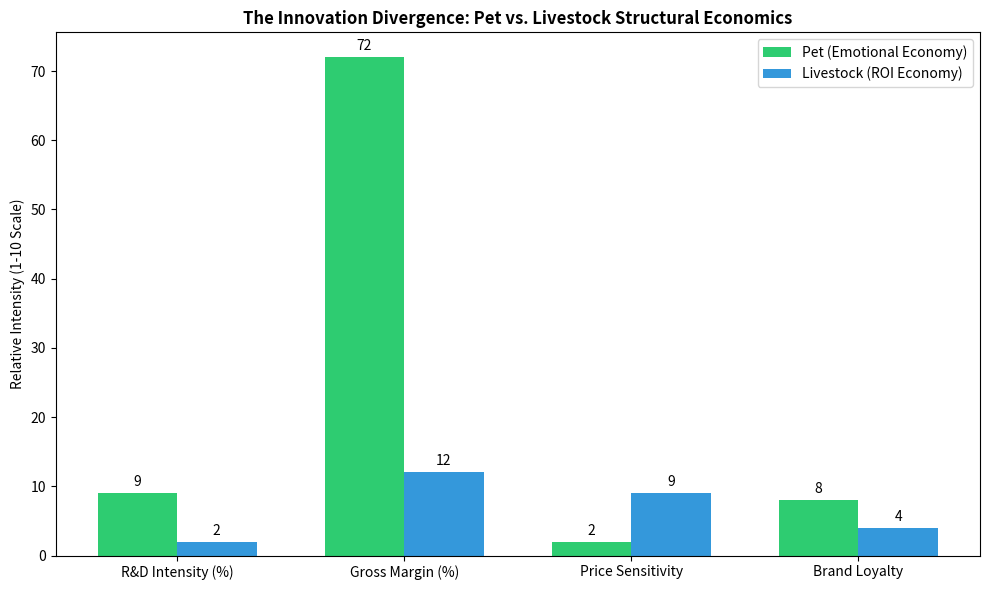

Reproduce this figure in Python. (Note: this script raises an exception after producing the figure.)
import matplotlib.pyplot as plt
import numpy as np

# Data
categories = ['R&D Intensity', 'Gross Margin', 'Price Elasticity', 'Customer Retention']
pet_values = [9, 75, 20, 85] # 9/10, 75%, Low Elasticity (inv), High Retention
livestock_values = [2, 15, 90, 40] # 2/10, 15%, High Elasticity, Low Retention

# Normalize for Radar Chart (0-100 scale conceptually)
# R&D: 10% = 100
# Margin: 80% = 100
# Elasticity: Low is "Good" for business -> Inverted scale. 
# Let's use simple bar comparison instead of radar for clarity.

labels = ['R&D Intensity (%)', 'Gross Margin (%)', 'Price Sensitivity', 'Brand Loyalty']
pet_scores = [9, 72, 2, 8] # 1-10 Scale
livestock_scores = [2, 12, 9, 4] # 1-10 Scale

x = np.arange(len(labels))
width = 0.35

fig, ax = plt.subplots(figsize=(10, 6))
rects1 = ax.bar(x - width/2, pet_scores, width, label='Pet (Emotional Economy)', color='#2ecc71')
rects2 = ax.bar(x + width/2, livestock_scores, width, label='Livestock (ROI Economy)', color='#3498db')

ax.set_ylabel('Relative Intensity (1-10 Scale)')
ax.set_title('The Innovation Divergence: Pet vs. Livestock Structural Economics', weight='bold')
ax.set_xticks(x)
ax.set_xticklabels(labels)
ax.legend()

# Add value labels
def autolabel(rects):
    for rect in rects:
        height = rect.get_height()
        ax.annotate('{}'.format(height),
                    xy=(rect.get_x() + rect.get_width() / 2, height),
                    xytext=(0, 3),
                    textcoords="offset points",
                    ha='center', va='bottom')

autolabel(rects1)
autolabel(rects2)

plt.tight_layout()
plt.savefig('/Users/<user>/Library/CloudStorage/OneDrive-Personal/Nutraceuticals/report/master_report/figures/Figure_II_0_2_Market_Bifurcation.png', dpi=300)
print("Market Bifurcation generated.")
